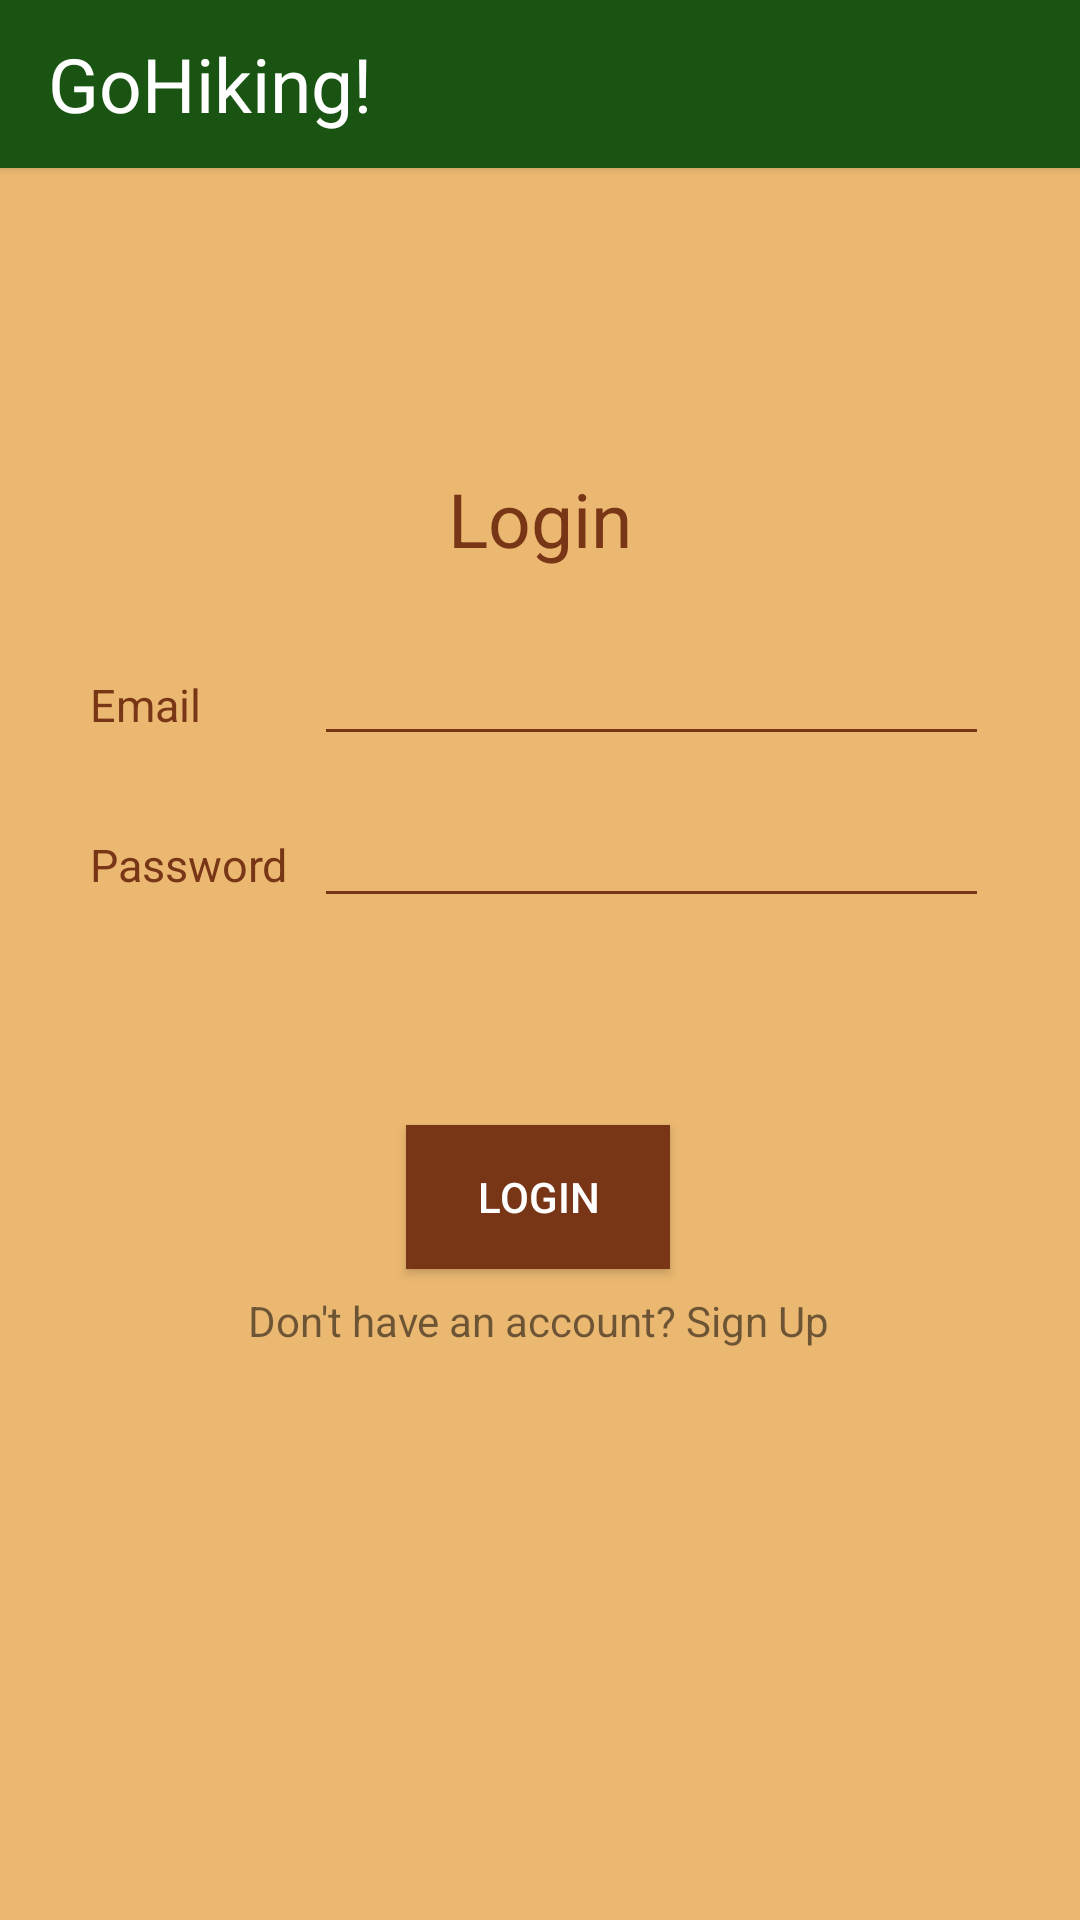

Here is an Android app screen rendered from its layout file. Give the layout XML and the strings, colors and styles it references.
<!-- AndroidManifest.xml: application theme Theme.Project -->
<!-- res/layout/activity_login.xml -->
<?xml version="1.0" encoding="utf-8"?>
<androidx.constraintlayout.widget.ConstraintLayout xmlns:android="http://schemas.android.com/apk/res/android"
    xmlns:app="http://schemas.android.com/apk/res-auto"
    xmlns:tools="http://schemas.android.com/tools"
    android:id="@+id/main"
    android:layout_width="match_parent"
    android:layout_height="match_parent"
    tools:context=".LoginActivity"
    android:background="@color/sand">


    <androidx.appcompat.widget.Toolbar
        android:id="@+id/appbar"
        android:layout_width="match_parent"
        android:layout_height="wrap_content"
        android:background="@color/dark_green"
        android:elevation="@dimen/cardview_default_elevation"
        android:theme="@style/Theme.Project"
        app:layout_constraintEnd_toEndOf="parent"
        app:layout_constraintHorizontal_bias="0.0"
        app:layout_constraintStart_toStartOf="parent"
        app:layout_constraintTop_toTopOf="parent"
        app:popupTheme="@style/ThemeOverlay.AppCompat.Light">

        <TextView
            android:layout_width="wrap_content"
            android:layout_height="wrap_content"
            android:layout_gravity="start"
            android:text="@string/app_name"
            android:textColor="@color/white"
            android:textSize="25sp" />

    </androidx.appcompat.widget.Toolbar>

    <Button
        android:id="@+id/login_button"
        android:layout_width="wrap_content"
        android:layout_height="wrap_content"
        android:background="@color/brown"
        android:text="Login"
        android:textColor="@color/white"
        app:layout_constraintBottom_toBottomOf="parent"
        app:layout_constraintEnd_toEndOf="parent"
        app:layout_constraintHorizontal_bias="0.498"
        app:layout_constraintStart_toStartOf="parent"
        app:layout_constraintTop_toBottomOf="@+id/loginfields"
        app:layout_constraintVertical_bias="0.062" />

    <TextView
        android:id="@+id/signup_text"
        android:layout_width="wrap_content"
        android:layout_height="wrap_content"
        android:text="Don't have an account? Sign Up"
        app:layout_constraintBottom_toBottomOf="parent"
        app:layout_constraintEnd_toEndOf="parent"
        app:layout_constraintHorizontal_bias="0.497"
        app:layout_constraintStart_toStartOf="parent"
        app:layout_constraintTop_toBottomOf="@+id/login_button"
        app:layout_constraintVertical_bias="0.038" />

    <LinearLayout
        android:id="@+id/loginfields"
        android:layout_width="match_parent"
        android:layout_height="146dp"
        android:layout_marginTop="25sp"
        android:orientation="vertical"
        android:paddingLeft="30sp"
        android:paddingRight="30sp"
        app:layout_constraintTop_toBottomOf="@id/logintext">

        <LinearLayout
            android:layout_width="match_parent"
            android:layout_height="50dp"
            android:orientation="horizontal">

            <TextView
                android:id="@+id/usernametext"
                android:layout_width="0dp"
                android:layout_height="wrap_content"
                android:layout_weight=".3"
                android:gravity="center_vertical"
                android:text="Email"
                android:textColor="@color/brown"
                android:textSize="15sp" />

            <EditText
                android:id="@+id/editusername"
                android:layout_width="0dp"
                android:layout_height="wrap_content"
                android:layout_weight=".9"
                android:backgroundTint="@color/brown"
                android:ems="15"
                android:inputType="text"
                android:textSize="15sp" />
        </LinearLayout>

        <LinearLayout
            android:layout_width="match_parent"
            android:layout_height="50dp"
            android:orientation="horizontal">

            <TextView
                android:id="@+id/passwordTextview"
                android:layout_width="0dp"
                android:layout_height="wrap_content"
                android:layout_weight=".3"
                android:gravity="center_vertical"
                android:text="Password"
                android:textColor="@color/brown"
                android:textSize="15sp" />

            <EditText
                android:id="@+id/editPassword"
                android:layout_width="0dp"
                android:layout_height="wrap_content"
                android:layout_weight=".9"
                android:backgroundTint="@color/brown"
                android:ems="15"
                android:inputType="textPassword" />
        </LinearLayout>

    </LinearLayout>

    <TextView
        android:id="@+id/logintext"
        android:layout_width="wrap_content"
        android:layout_height="wrap_content"
        android:text="Login"
        android:textSize="25sp"
        android:textColor="@color/brown"
        android:layout_marginTop="100sp"
        app:layout_constraintBottom_toTopOf="@id/loginfields"
        app:layout_constraintEnd_toEndOf="parent"
        app:layout_constraintStart_toStartOf="parent"
        app:layout_constraintTop_toBottomOf="@id/appbar"/>


</androidx.constraintlayout.widget.ConstraintLayout>
<!-- resources referenced by this layout -->
<resources>
  <color name="brown">#783617</color>
  <color name="dark_green">#1a5412</color>
  <color name="sand">#ebb871</color>
  <color name="white">#FFFFFFFF</color>
  <string name="app_name">GoHiking!</string>
  <style name="Theme.Project" parent="Base.Theme.Project" />
  <style name="Base.Theme.Project" parent="Theme.AppCompat.Light.NoActionBar">
          
          
          <item name="colorPrimary">@color/dark_green</item>
          <item name="colorControlNormal">@color/white</item>
          <item name="actionMenuTextColor">@color/white</item>
      </style>
</resources>
